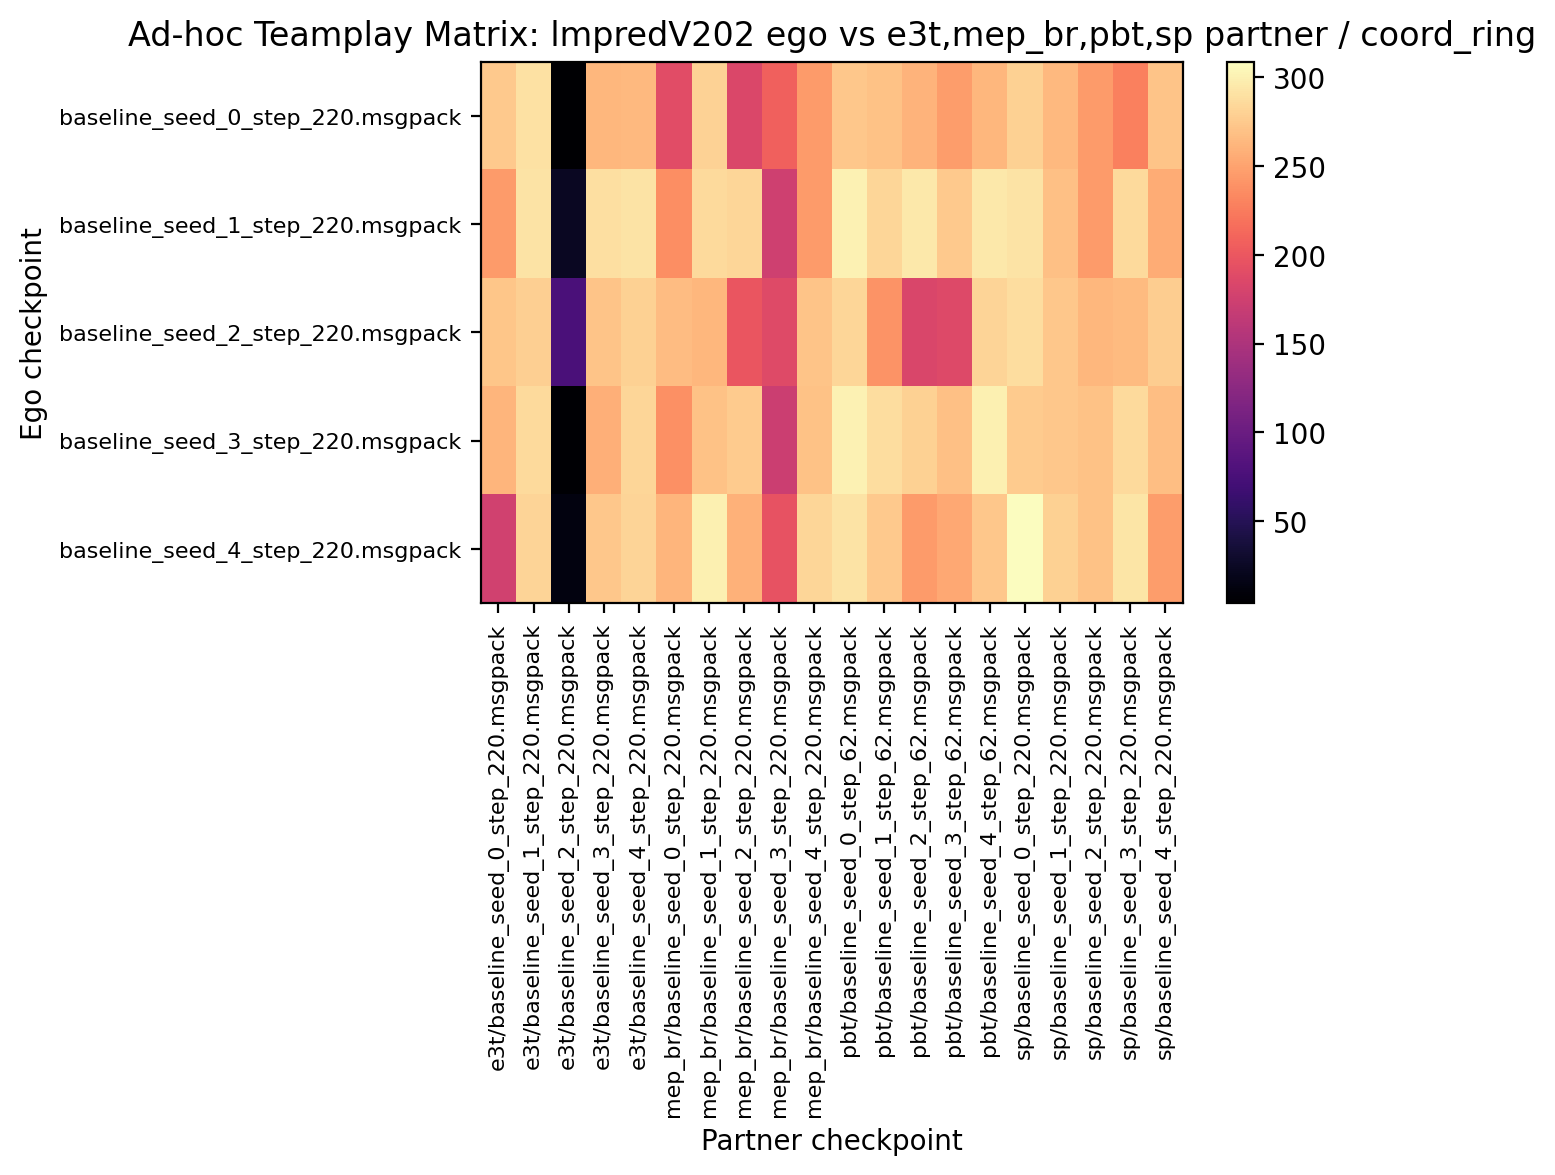

Values plotted in this chart, from the file beside it:
274.843750, 290.156250, 4.062500, 262.656250, 263.437500, 190.468750, 280.937500, 184.843750, 207.187500, 244.531250, 273.281250, 269.531250, 260.312500, 246.406250, 263.125000, 280.000000, 263.906250, 244.531250, 227.968750, 271.250000
245, 291.7, 23.28, 289.5, 290.8, 236.9, 285.5, 282.5, 175.2, 244.5, 300.5, 283.4, 295, 275, 295, 291.9, 268.3, 245.2, 284.8, 256.1
272.5, 278, 76.09, 270.8, 279.4, 266.9, 262.7, 198, 188.1, 271.1, 283.6, 240.6, 183.6, 187.2, 282, 287.7, 273, 263.3, 264.8, 277.7
261.7, 285.5, 5.938, 258.6, 283, 238, 270.2, 275.8, 172.5, 269.8, 301.4, 287.8, 279.1, 268.8, 300, 275.9, 273.1, 270.3, 285.2, 268
176.4, 281.9, 13.28, 273.4, 281.7, 262, 299.8, 259.4, 196.4, 282.7, 291.6, 274.5, 244.8, 252.8, 273.8, 308.6, 280, 269.5, 292.7, 245.9
